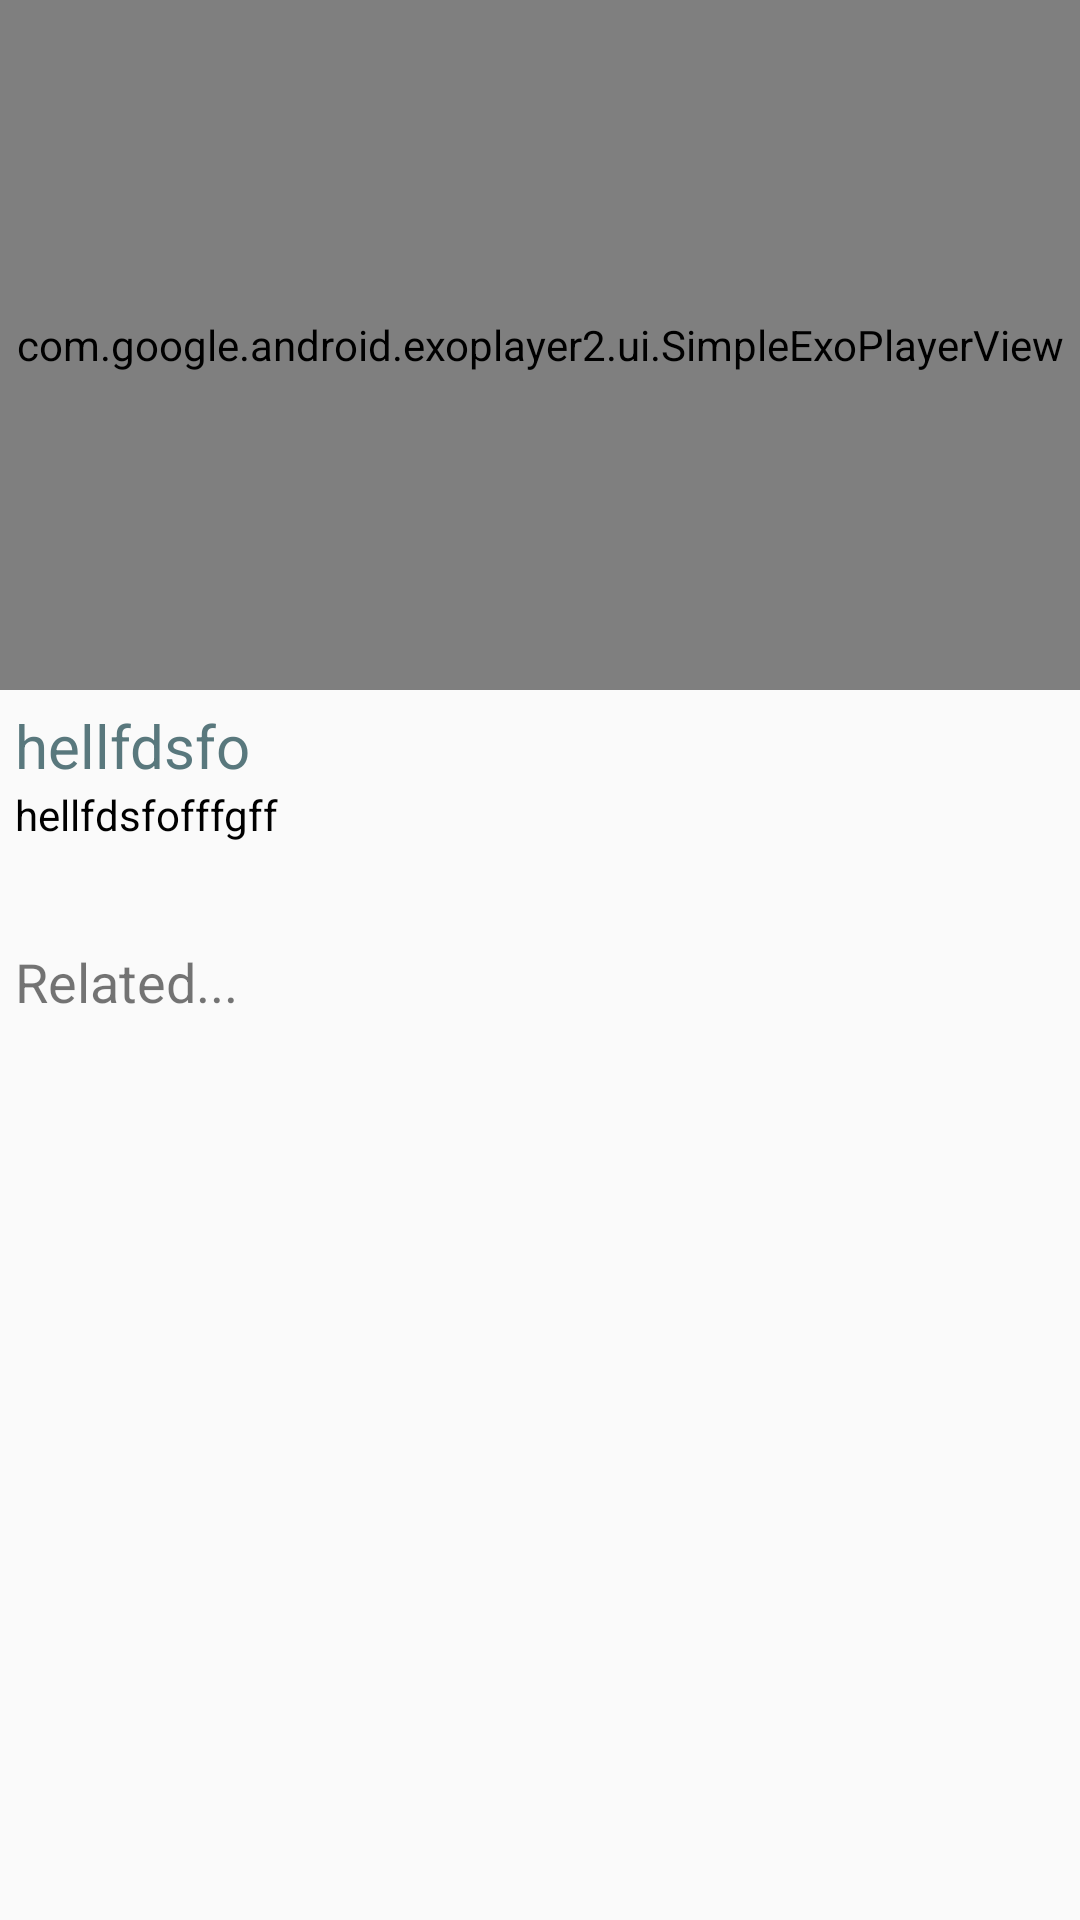

Reconstruct the res/layout file that produces this screen, plus the resources it refers to.
<!-- AndroidManifest.xml: application theme AppTheme -->
<!-- res/layout/activity_view_vedio.xml -->
<?xml version="1.0" encoding="utf-8"?>

<LinearLayout xmlns:android="http://schemas.android.com/apk/res/android"
    xmlns:app="http://schemas.android.com/apk/res-auto"
    xmlns:tools="http://schemas.android.com/tools"
    android:layout_width="match_parent"
    android:layout_height="match_parent"
    tools:context=".activities.ViewVedioActivity"
    android:orientation="vertical">
    <RelativeLayout
        android:layout_width="match_parent"
        android:layout_height="230dp"
        android:id="@+id/r1">

        <com.google.android.exoplayer2.ui.SimpleExoPlayerView
            android:id="@+id/videoPlayer"
            android:layout_width="match_parent"
            android:layout_height="230dp"
            />


        <ProgressBar
            android:id="@+id/amPrgbrLoading"
            android:layout_width="wrap_content"
            android:layout_height="wrap_content"
            android:layout_centerInParent="true"
            />
    </RelativeLayout>
<LinearLayout
android:layout_width="match_parent"
android:layout_height="80dp"
android:orientation="vertical"
    android:padding="5dp">
    <TextView
        android:id="@+id/viewTitle"
        android:layout_width="match_parent"
        android:layout_height="wrap_content"
        android:text="hellfdsfo"
        android:textSize="20dp"
        android:textColor="@color/textTabColor"/>
    <TextView
        android:id="@+id/viewDis"
        android:layout_width="match_parent"
        android:layout_height="wrap_content"
        android:text="hellfdsfofffgff"
        android:textSize="14dp"
        android:maxLines="2"
        android:textColor="@color/blackColor"/>
</LinearLayout>
    <ScrollView
        android:layout_width="match_parent"
        android:padding="5dp"
        android:layout_height="wrap_content">
        <LinearLayout
            android:layout_width="match_parent"
            android:layout_height="wrap_content"
            android:orientation="vertical"
            >
        <TextView
            android:layout_width="wrap_content"
            android:layout_height="wrap_content"
            android:textSize="18dp"
            android:text="Related..."
            android:layout_marginBottom="10dp"/>
        <android.support.v7.widget.RecyclerView
            android:id="@+id/recyclerView"
            android:layout_width="match_parent"
            android:layout_height="wrap_content">

        </android.support.v7.widget.RecyclerView>
        </LinearLayout>
    </ScrollView>
</LinearLayout>
<!-- resources referenced by this layout -->
<resources>
  <color name="blackColor">#000000</color>
  <color name="textTabColor">#59787D</color>
  <style name="AppTheme" parent="Base.Theme.AppCompat.Light.DarkActionBar">
  
          
          <item name="colorPrimary">@color/colorPrimary</item>
          <item name="colorPrimaryDark">@color/colorPrimaryDark</item>
          <item name="colorAccent">@color/colorAccent</item>
      </style>
  <color name="colorPrimary">#008577</color>
  <color name="colorPrimaryDark">#00574B</color>
  <color name="colorAccent">#D81B60</color>
</resources>
